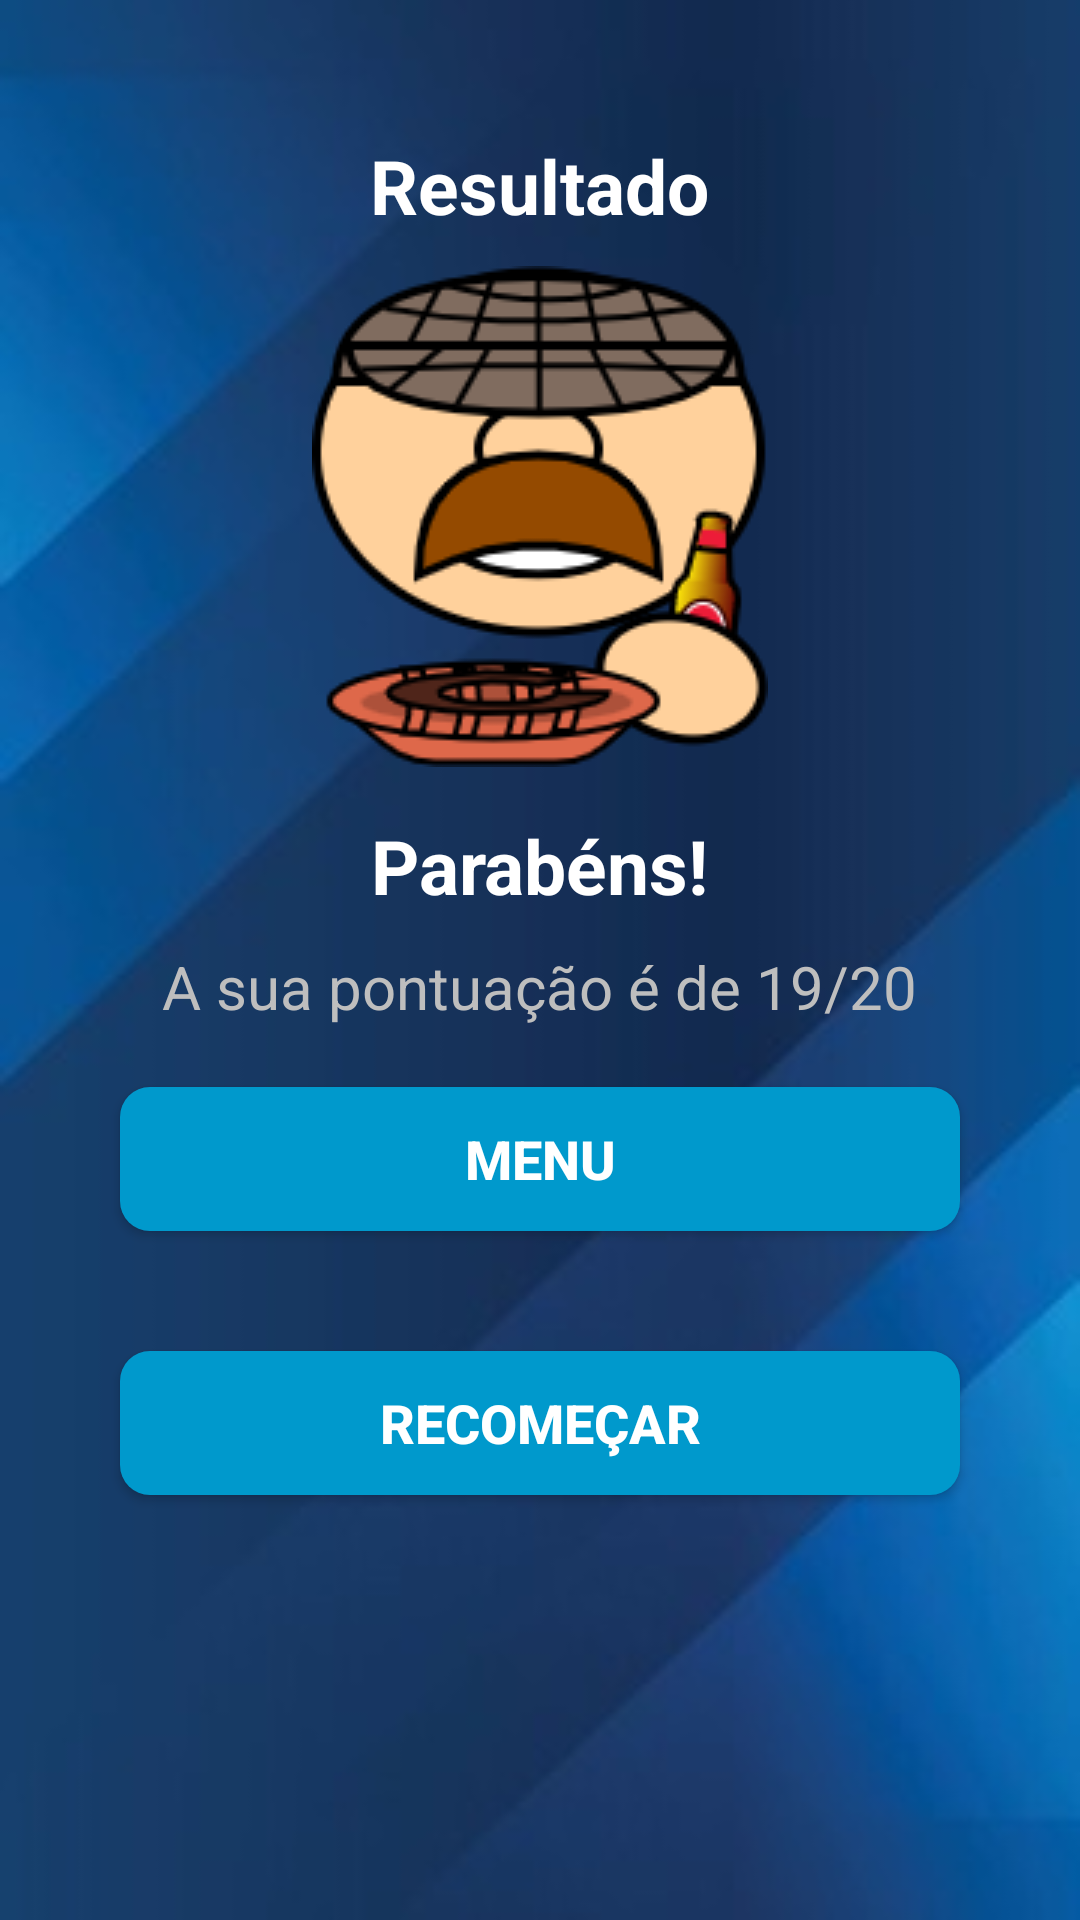

The Android layout XML behind this screen, and the referenced resources:
<!-- AndroidManifest.xml: activity theme NoActionBarTheme -->
<!-- res/layout/activity_result.xml -->
<?xml version="1.0" encoding="utf-8"?>
<LinearLayout xmlns:android="http://schemas.android.com/apk/res/android"
    xmlns:tools="http://schemas.android.com/tools"
    android:layout_width="match_parent"
    android:layout_height="match_parent"
    android:background="@drawable/blue"
    android:orientation="vertical"
    android:gravity="center_horizontal"
    android:padding="20dp"
    tools:context=".MainActivity"
    >

    <TextView
        android:id="@+id/tv_result"
        android:layout_width="wrap_content"
        android:layout_height="wrap_content"
        android:layout_marginTop="25dp"
        android:text="Resultado"
        android:textColor="@android:color/white"
        android:textSize="25sp"
        android:textStyle="bold"
        />

    <ImageView
        android:id="@+id/id_end"
        android:layout_width="wrap_content"
        android:layout_height="wrap_content"
        android:layout_marginTop="10dp"
        android:contentDescription="imagem"
        android:src="@drawable/asdrubal_success"
        />

    <TextView
        android:id="@+id/tv_congratulations"
        android:layout_width="wrap_content"
        android:layout_height="wrap_content"
        android:layout_marginTop="16dp"
        android:text="Parabéns!"
        android:textColor="@android:color/white"
        android:textSize="25sp"
        android:textStyle="bold"
        />

    <TextView
        android:id="@+id/tv_score"
        android:layout_width="wrap_content"
        android:layout_height="wrap_content"
        android:layout_marginTop="10dp"
        android:text="A sua pontuação é de 19/20"
        android:textColor="@android:color/secondary_text_dark"
        android:textSize="20sp"
        />

    <Button
        android:id="@+id/btn_finish"
        android:layout_width="match_parent"
        android:layout_height="wrap_content"
        android:layout_margin="20dp"
        android:background = "@drawable/roundedbutton"
        android:text="Menu"
        android:textColor="@color/white"
        android:textSize="18sp"
        android:textStyle="bold"
        />

    <Button
        android:id="@+id/btn_restart"
        android:layout_width="match_parent"
        android:layout_height="wrap_content"
        android:layout_margin="20dp"
        android:background = "@drawable/roundedbutton"
        android:text="Recomeçar"
        android:textColor="@color/white"
        android:textSize="18sp"
        android:textStyle="bold"
        />

</LinearLayout>
<!-- resources referenced by this layout -->
<resources>
  <!-- drawable asdrubal_success: png bitmap (drawable, 17767 bytes) -->
  <!-- drawable blue: jpeg bitmap (drawable, 9496 bytes) -->
  <!-- drawable roundedbutton (drawable) -->
  <?xml version="1.0" encoding="utf-8"?>
  <shape xmlns:android="http://schemas.android.com/apk/res/android"
      xmlns:app="http://schemas.android.com/apk/res-auto"
      android:shape="rectangle">
      <solid android:color="@android:color/holo_blue_dark" />
      <corners android:bottomRightRadius="10dp"
          android:bottomLeftRadius="10dp"
          android:topRightRadius="10dp"
          android:topLeftRadius="10dp"
          app:strokeColor="@android:color/white"
          app:strokeWidth="2dp"
          />
  </shape>
  <style name="NoActionBarTheme" parent="Theme.AppCompat.Light.NoActionBar">
          <item name="colorPrimary">@color/purple_500</item>
          <item name="colorPrimaryDark">@color/purple_700</item>
          <item name="colorAccent">@color/white</item>
      </style>
  <!-- not gathered from this repository: default colours our renderer supplied (Android Studio template values) -->
  <color name="purple_500">#FF6200EE</color>
  <color name="purple_700">#FF3700B3</color>
  <color name="white">#FFFFFFFF</color>
</resources>
